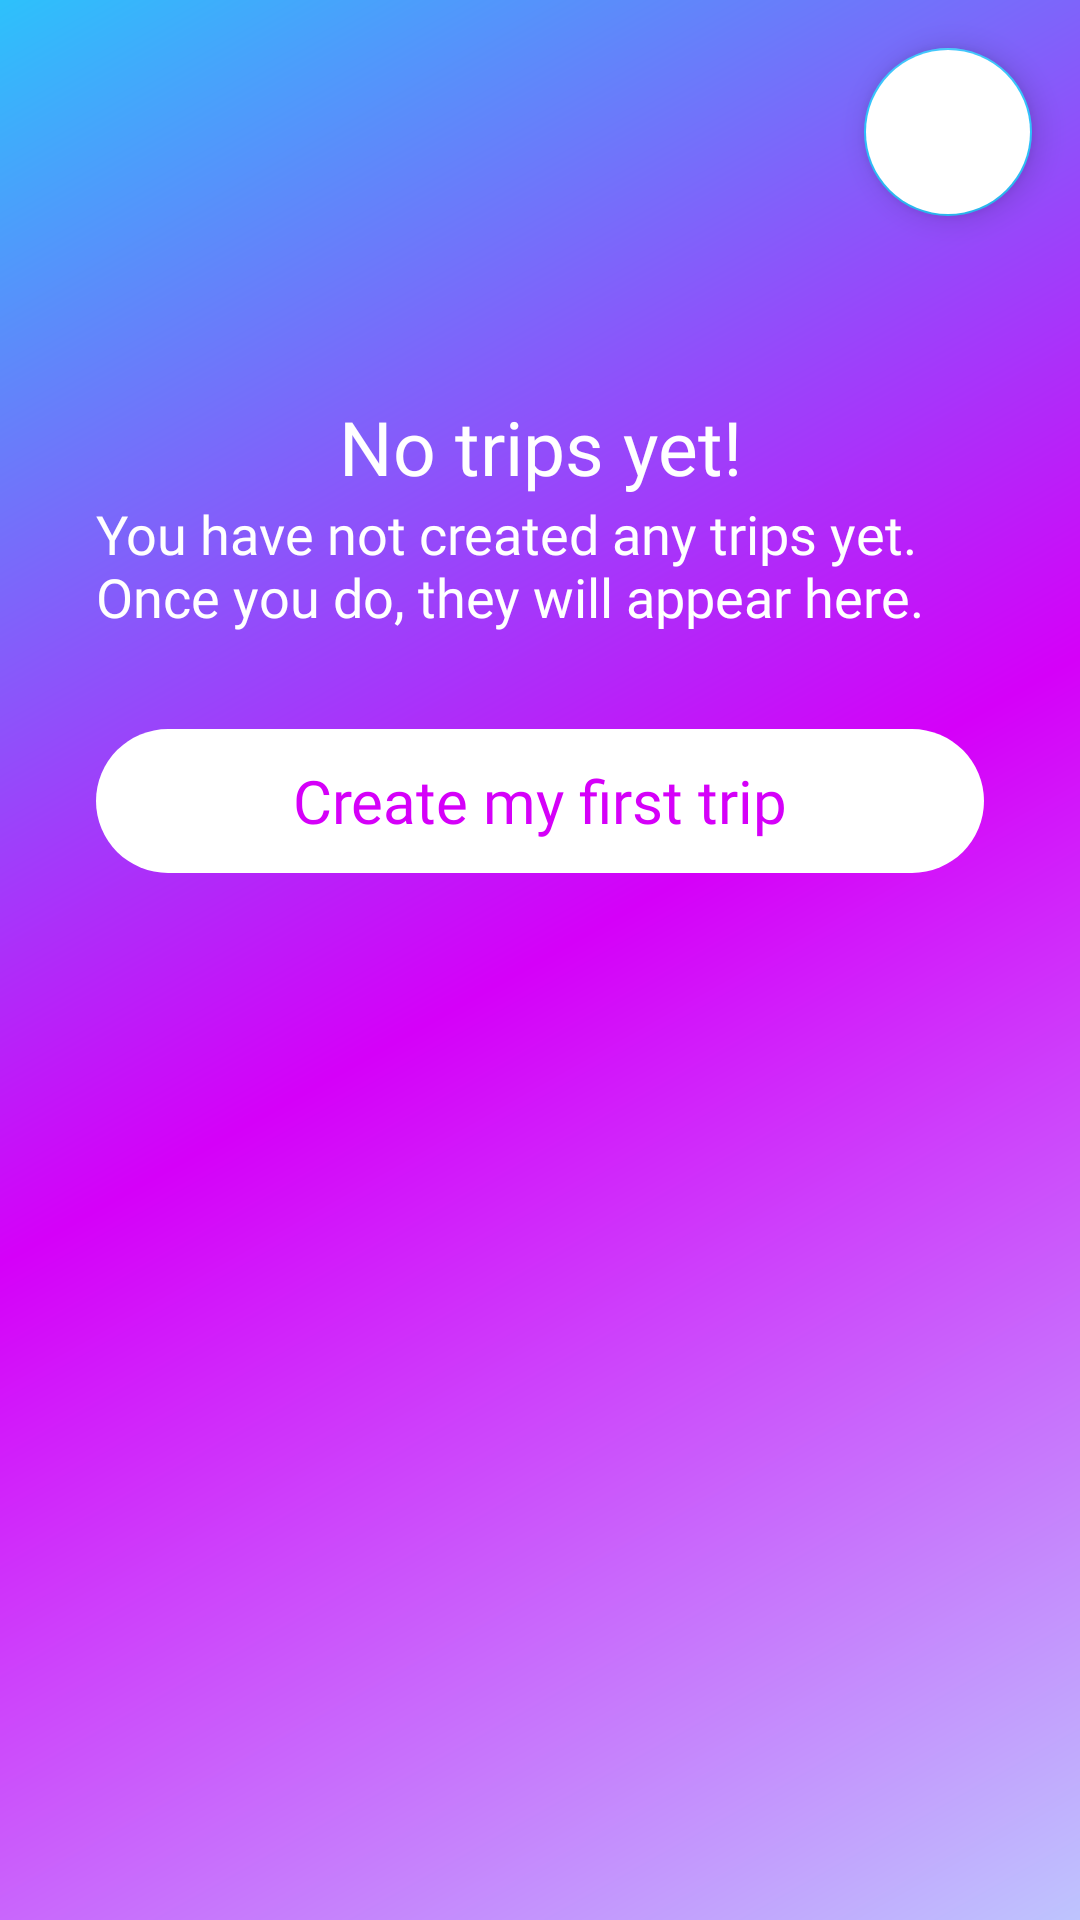

Produce the Android XML layout that renders to this screen, including the resource entries it uses.
<!-- AndroidManifest.xml: application theme Theme.DisneyTripPlanner -->
<!-- res/layout/fragment_my_trips.xml -->
<?xml version="1.0" encoding="utf-8"?>
<androidx.constraintlayout.widget.ConstraintLayout xmlns:android="http://schemas.android.com/apk/res/android"
    xmlns:app="http://schemas.android.com/apk/res-auto"
    xmlns:tools="http://schemas.android.com/tools"
    android:layout_width="match_parent"
    android:layout_height="match_parent"
    android:background="@drawable/dark_purple_gradient"
    tools:context=".MyTripsFragment">

    <androidx.recyclerview.widget.RecyclerView
        android:id="@+id/recyclerViewTrips"
        android:layout_width="0dp"
        android:layout_height="0dp"
        android:layout_marginStart="8dp"
        android:layout_marginEnd="8dp"
        app:layout_constraintBottom_toBottomOf="parent"
        app:layout_constraintEnd_toEndOf="parent"
        app:layout_constraintStart_toStartOf="parent"
        app:layout_constraintTop_toBottomOf="@+id/buttonAddTrip" />

    <TextView
        android:id="@+id/textViewNoTrips"
        android:layout_width="wrap_content"
        android:layout_height="wrap_content"
        android:layout_marginTop="60dp"
        android:fontFamily="@font/poppins_bold"
        android:text="@string/no_trips_yet"
        android:textColor="@color/white"
        android:textSize="25sp"
        app:layout_constraintEnd_toEndOf="parent"
        app:layout_constraintStart_toStartOf="parent"
        app:layout_constraintTop_toBottomOf="@+id/buttonAddTrip" />

    <TextView
        android:id="@+id/textViewNoTripsSub"
        android:layout_width="0dp"
        android:layout_height="wrap_content"
        android:layout_marginStart="32dp"
        android:layout_marginEnd="32dp"
        android:fontFamily="@font/palanquin"
        android:text="@string/plan_trip_string"
        android:textColor="@color/white"
        android:textSize="18sp"
        app:layout_constraintEnd_toEndOf="parent"
        app:layout_constraintHorizontal_bias="0.0"
        app:layout_constraintStart_toStartOf="parent"
        app:layout_constraintTop_toBottomOf="@+id/textViewNoTrips" />

    <Button
        android:id="@+id/buttonCreateFirstTrip"
        android:layout_width="0dp"
        android:layout_height="wrap_content"
        android:layout_marginTop="32dp"
        android:backgroundTint="@color/white"
        android:fontFamily="@font/poppins_medium"
        android:outlineAmbientShadowColor="@color/white"
        android:text="@string/create_my_first_trip"
        android:textAllCaps="false"
        android:textColor="@color/purple_primary"
        android:background="@drawable/rounded_corners_button"
        android:textSize="20sp"
        app:layout_constraintEnd_toEndOf="@+id/textViewNoTripsSub"
        app:layout_constraintStart_toStartOf="@+id/textViewNoTripsSub"
        app:layout_constraintTop_toBottomOf="@+id/textViewNoTripsSub" />

    <com.google.android.material.floatingactionbutton.FloatingActionButton
        android:id="@+id/buttonAddTrip"
        android:layout_width="wrap_content"
        android:layout_height="wrap_content"
        android:layout_marginTop="16dp"
        android:layout_marginEnd="16dp"
        android:backgroundTint="@color/white"
        android:clickable="true"
        android:src="@drawable/ic_baseline_add_24"
        android:tint="@color/purple_primary"
        app:layout_constraintEnd_toEndOf="parent"
        app:layout_constraintTop_toTopOf="parent"
        tools:ignore="SpeakableTextPresentCheck" />

</androidx.constraintlayout.widget.ConstraintLayout>
<!-- resources referenced by this layout -->
<resources>
  <color name="purple_primary">#D500F9</color>
  <color name="white">#FFFFFFFF</color>
  <!-- drawable dark_purple_gradient (drawable) -->
  <?xml version = "1.0" encoding = "utf-8" ?>
  <shape
      android:shape = "rectangle"
      xmlns:android = "http://schemas.android.com/apk/res/android" >
      
      <gradient
          android:startColor="@color/lavendar_blue"
          android:endColor="@color/blue_primary"
          android:centerColor="@color/purple_primary"
          android:centerX="0.5"
          android:angle="135"
          android:type="linear" />
  </shape>
  <!-- drawable rounded_corners_button (drawable) -->
  <?xml version="1.0" encoding="utf-8"?>
  <shape xmlns:android="http://schemas.android.com/apk/res/android"
      android:shape="rectangle">
      <stroke android:color="@color/white"/>
      <corners android:radius="190dp" />
  </shape>
  <string name="create_my_first_trip">Create my first trip</string>
  <string name="no_trips_yet">No trips yet!</string>
  <string name="plan_trip_string">You have not created any trips yet. Once you do, they will appear here.</string>
  <style name="Theme.DisneyTripPlanner" parent="Theme.AppCompat.Light.NoActionBar">
          
          <item name="colorPrimary">@color/purple_primary</item>
          <item name="colorPrimaryDark">@color/blue_600</item>
          <item name="colorAccent">@color/blue_primary</item>
          <item name="android:statusBarColor" tools:targetApi="l">?attr/colorPrimaryVariant</item>
          
  
          
      </style>
  <color name="lavendar_blue">#BEC4FE</color>
  <color name="blue_primary">#2DC1FB</color>
  <color name="blue_600">#3949AB</color>
</resources>
